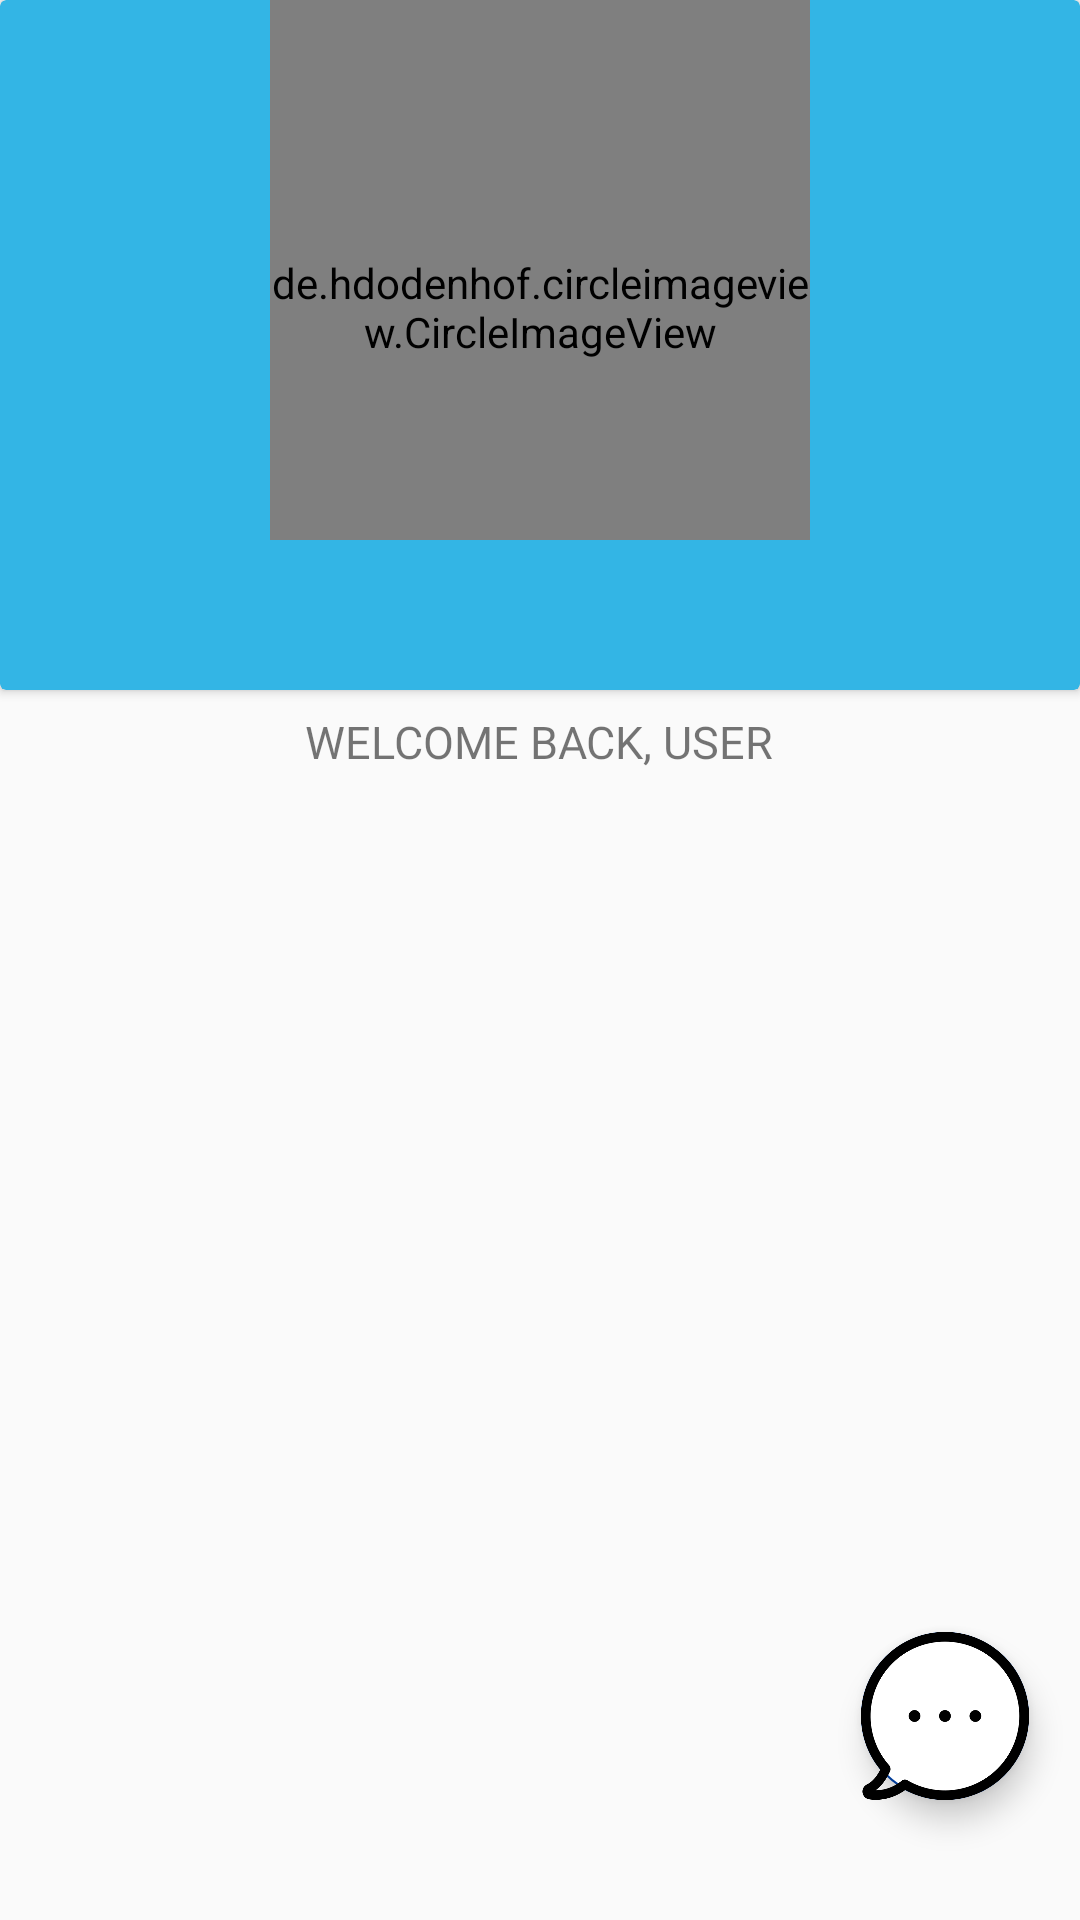

Here is an Android app screen rendered from its layout file. Give the layout XML and the strings, colors and styles it references.
<!-- AndroidManifest.xml: application theme AppTheme -->
<!-- res/layout/content_main.xml -->
<?xml version="1.0" encoding="utf-8"?>
<androidx.coordinatorlayout.widget.CoordinatorLayout
    xmlns:android="http://schemas.android.com/apk/res/android"
    xmlns:app="http://schemas.android.com/apk/res-auto"
    xmlns:tools="http://schemas.android.com/tools"
    android:layout_width="match_parent"
    android:layout_height="match_parent"
    app:layout_behavior="@string/appbar_scrolling_view_behavior"
    android:layout_gravity="center"
    android:orientation="vertical"
    tools:context=".View.MainActivity"
    tools:showIn="@layout/app_bar_main"
    android:layout_marginTop="?android:attr/actionBarSize">


    <androidx.appcompat.widget.LinearLayoutCompat
        android:id="@+id/li1"
        android:layout_width="match_parent"
        android:layout_height="288dp"
        android:orientation="vertical">

        <androidx.cardview.widget.CardView
            android:layout_width="match_parent"
            android:layout_height="230dp"
            android:layout_gravity="center_horizontal|center"
            android:background="@drawable/circular_card"
            android:backgroundTint="@android:color/holo_blue_light">


            <de.hdodenhof.circleimageview.CircleImageView
                android:id="@+id/card1"
                android:layout_width="180dp"
                android:layout_height="180dp"
                android:layout_gravity="center_horizontal"
                android:paddingTop="25dp"
                android:scaleType="centerCrop"
                android:src="@drawable/icon1">

            </de.hdodenhof.circleimageview.CircleImageView>

        </androidx.cardview.widget.CardView>

        <TextView
            android:id="@+id/text_user_card"
            android:layout_width="wrap_content"
            android:layout_height="wrap_content"
            android:layout_gravity="center_horizontal"
            android:fontFamily="@font/lato_black"
            android:padding="7dp"
            android:gravity="center"
            android:text="@string/Welcome"
            android:textAllCaps="true"
            android:textColor="@color/fui_bgGitHub"
            android:textSize="15sp" />


    </androidx.appcompat.widget.LinearLayoutCompat>

    <LinearLayout
        android:layout_width="match_parent"
        android:layout_height="wrap_content"
        android:orientation="vertical"
        android:layout_marginTop="50dp"
        app:layout_anchorGravity="bottom"
        android:layout_gravity="bottom"
        android:visibility="gone"
        app:layout_anchor="@id/li1">

        <TextView
            android:layout_width="wrap_content"
            android:layout_height="wrap_content"
            android:layout_gravity="center"
            android:text="Recent Activities"
            android:textColor="@android:color/holo_red_light"
            android:fontFamily="@font/lato_black"
            android:textSize="20sp">

        </TextView>


        <androidx.recyclerview.widget.RecyclerView
            android:layout_width="match_parent"
            android:layout_height="0dp"
            android:layout_weight="10"
            android:orientation="vertical"
            android:id="@+id/recent_activity_list"
            android:divider="@null"
            android:dividerHeight="0dp">

        </androidx.recyclerview.widget.RecyclerView>
    </LinearLayout>

    <com.google.android.material.floatingactionbutton.FloatingActionButton
        android:layout_width="wrap_content"
        android:layout_height="wrap_content"
        android:layout_marginBottom="40dp"
        android:id="@+id/chatHead"
        android:layout_marginEnd="17dp"
        android:backgroundTint="#ffff"
        android:src="@drawable/chat"
        app:icon="@drawable/chat"
        android:background="@drawable/circular_coloured_button"
        android:tint="@android:color/black"
        android:scaleType="center"
        app:fabSize="normal"
        app:maxImageSize="56dp"
        android:elevation="10dp"
        android:layout_gravity="bottom|end">

    </com.google.android.material.floatingactionbutton.FloatingActionButton>


</androidx.coordinatorlayout.widget.CoordinatorLayout>
<!-- res/layout/app_bar_main.xml (included above) -->
<?xml version="1.0" encoding="utf-8"?>
<FrameLayout
    xmlns:android="http://schemas.android.com/apk/res/android"
    xmlns:app="http://schemas.android.com/apk/res-auto"
    xmlns:tools="http://schemas.android.com/tools"
    android:layout_width="match_parent"
    android:layout_height="match_parent"
    tools:context=".View.MainActivity">

    <com.google.android.material.appbar.AppBarLayout
        android:layout_width="match_parent"
        android:layout_height="wrap_content"
        android:theme="@style/AppTheme.AppBarOverlay">

        <androidx.appcompat.widget.Toolbar
            android:id="@+id/toolbar"
            android:layout_width="match_parent"
            android:layout_height="?android:attr/actionBarSize"
            android:background="?android:attr/colorPrimary"
            app:popupTheme="@style/AppTheme.PopupOverlay">
            <LinearLayout
                android:layout_width="match_parent"
                android:layout_height="wrap_content"
                android:gravity="end"
                android:layout_marginEnd="15dp">

            <ImageButton
                android:id="@+id/userImage2"
                android:contentDescription="App rules and Usages!"
                android:layout_width="wrap_content"
                android:layout_height="wrap_content"
                android:src="@drawable/ic_info_black_24dp"
                android:background="@color/colorPrimary"
                android:tooltipText="App rules and Usages!"
                android:paddingEnd="10dp"
                android:scaleType="fitCenter"
                android:layout_gravity="center_horizontal">

            </ImageButton>

            </LinearLayout>
        </androidx.appcompat.widget.Toolbar>

    </com.google.android.material.appbar.AppBarLayout>

    <include layout="@layout/content_main" />



</FrameLayout>
<!-- resources referenced by this layout -->
<resources>
  <color name="colorPrimary">#ffde00</color>
  <!-- drawable chat: png bitmap (drawable, 13203 bytes) -->
  <!-- drawable circular_card (drawable-v24) -->
  <?xml version="1.0" encoding="utf-8"?>
  <shape
      xmlns:android="http://schemas.android.com/apk/res/android"
      android:shape="rectangle">
      <solid
          android:color="#ffff"
          />
      <corners
          android:radius="25dp">
      </corners>
  </shape>
  <!-- drawable circular_coloured_button (drawable) -->
  <?xml version="1.0" encoding="utf-8"?>
  <shape
      xmlns:android="http://schemas.android.com/apk/res/android"
      android:shape="rectangle">
      <solid
          android:color="#232f34"
          />
      <corners
          android:radius="30dp">
      </corners>
  </shape>
  <!-- drawable icon1: png bitmap (drawable-v24, 2708 bytes) -->
  <string name="Welcome">Welcome back, User</string>
  <style name="AppTheme.AppBarOverlay" parent="ThemeOverlay.AppCompat.Dark.ActionBar" />
  <style name="AppTheme.PopupOverlay" parent="ThemeOverlay.AppCompat.Light" />
  <style name="AppTheme" parent="Theme.AppCompat.Light.DarkActionBar">
          
          <item name="colorPrimary">@color/colorPrimary</item>
          <item name="colorPrimaryDark">@color/colorPrimaryDark</item>
          <item name="colorAccent">@color/colorAccent</item>
      </style>
  <color name="colorPrimaryDark">#fbc02d</color>
  <color name="colorAccent">#003e9f</color>
</resources>
